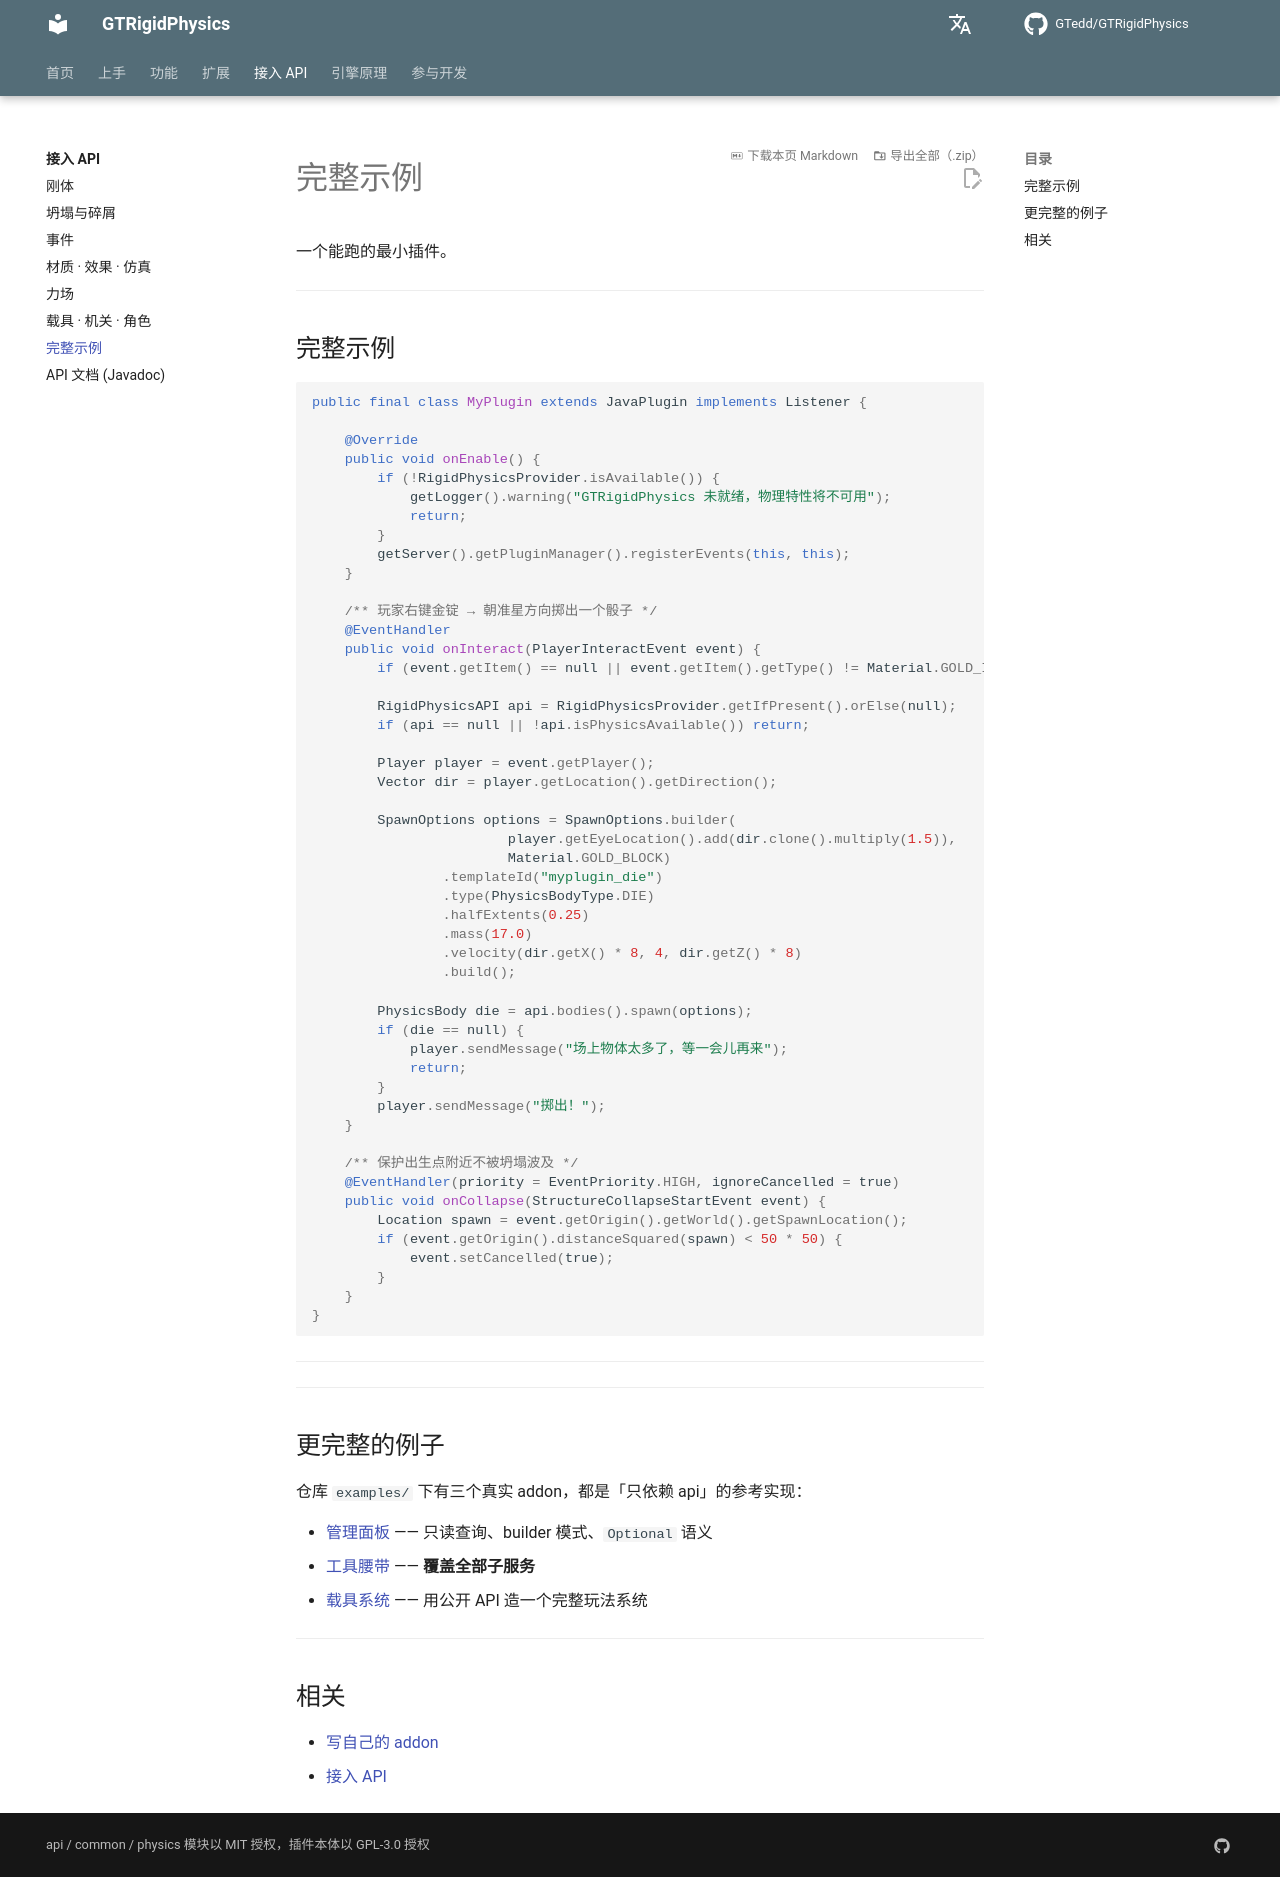

repository: GTedd/GTRigidPhysics · page: api/examples/index.html · generator: mkdocs

# 完整示例

一个能跑的最小插件。

---

## 完整示例

```java
public final class MyPlugin extends JavaPlugin implements Listener {

    @Override
    public void onEnable() {
        if (!RigidPhysicsProvider.isAvailable()) {
            getLogger().warning("GTRigidPhysics 未就绪，物理特性将不可用");
            return;
        }
        getServer().getPluginManager().registerEvents(this, this);
    }

    /** 玩家右键金锭 → 朝准星方向掷出一个骰子 */
    @EventHandler
    public void onInteract(PlayerInteractEvent event) {
        if (event.getItem() == null || event.getItem().getType() != Material.GOLD_INGOT) return;

        RigidPhysicsAPI api = RigidPhysicsProvider.getIfPresent().orElse(null);
        if (api == null || !api.isPhysicsAvailable()) return;

        Player player = event.getPlayer();
        Vector dir = player.getLocation().getDirection();

        SpawnOptions options = SpawnOptions.builder(
                        player.getEyeLocation().add(dir.clone().multiply(1.5)),
                        Material.GOLD_BLOCK)
                .templateId("myplugin_die")
                .type(PhysicsBodyType.DIE)
                .halfExtents(0.25)
                .mass(17.0)
                .velocity(dir.getX() * 8, 4, dir.getZ() * 8)
                .build();

        PhysicsBody die = api.bodies().spawn(options);
        if (die == null) {
            player.sendMessage("场上物体太多了，等一会儿再来");
            return;
        }
        player.sendMessage("掷出！");
    }

    /** 保护出生点附近不被坍塌波及 */
    @EventHandler(priority = EventPriority.HIGH, ignoreCancelled = true)
    public void onCollapse(StructureCollapseStartEvent event) {
        Location spawn = event.getOrigin().getWorld().getSpawnLocation();
        if (event.getOrigin().distanceSquared(spawn) < 50 * 50) {
            event.setCancelled(true);
        }
    }
}
```

---

---

## 更完整的例子

仓库 `examples/` 下有三个真实 addon，都是「只依赖 api」的参考实现：

- [管理面板](../addons/panel.md) —— 只读查询、builder 模式、`Optional` 语义
- [工具腰带](../addons/toolbelt.md) —— **覆盖全部子服务**
- [载具系统](../addons/vehicle.md) —— 用公开 API 造一个完整玩法系统

---

## 相关

- [写自己的 addon](../addons/writing.md)
- [接入 API](index.md)
